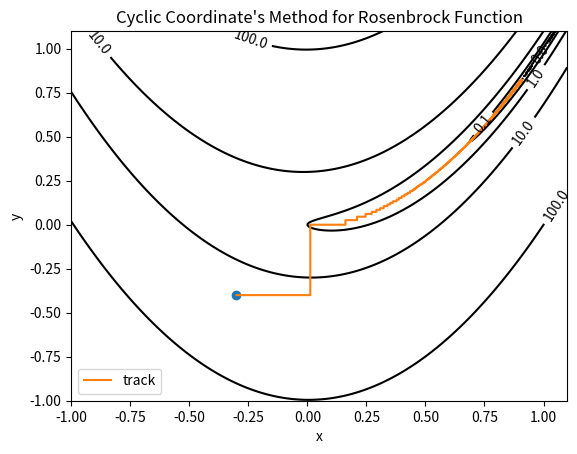

Generate this figure with matplotlib:
#!/usr/bin/env python3
# -*- coding: utf-8 -*-

"""
[redacted]
@file: CyclicCoordinate.py
@time: 2021/5/22 10:26
"""
import math
import time

import matplotlib.pyplot as plt
import numpy as np
from matplotlib import ticker


def f(x, y):
    return (1 - x) ** 2 + 100 * (y - x * x) ** 2


def H(x, y):
    return np.matrix([[1200 * x * x - 400 * y + 2, -400 * x],
                      [-400 * x, 200]])


def grad(x, y):
    return np.matrix([[2 * x - 2 + 400 * x * (x * x - y)],
                      [200 * (y - x * x)]])

def s(n):
    if n%2 == 0:
        return np.matrix([[1],[0]])
    else:
        return np.matrix([[0],[1]])

def advance_retreat_method( x, y, direction: list, step=0, delta=0.1) -> tuple:
    """
    find the initial section of step
    """
    point0 = (x,y)
    alpha0= step

    alpha1 = alpha0 + delta
    point1 = (point0[0]+direction[0]*delta, point0[1]+direction[1]*delta)
    if f(point0[0],point0[1]) < f(point1[0],point1[1]):
        while True:
            delta *= 2
            alpha2 = alpha0 - delta
            point2 = (point0[0] - direction[0] * delta, point0[1] - direction[1] * delta)
            if f(point2[0],point2[1]) < f(point0[0],point0[1]):
                alpha1, alpha0 = alpha0, alpha2
                point1, point0 = point0, point2
            else:
                return alpha2, alpha1
    else:
        while True:
            delta *= 2
            alpha2 = alpha1 + delta
            point2 = (point1[0] + direction[0] * delta, point1[1] + direction[1] * delta)
            if f(point2[0],point2[1]) < f(point1[0],point1[1]):
                alpha0, alpha1 = alpha1, alpha2
                point0, point1 = point1, point2
            else:
                return alpha0, alpha2

def goldsteinsearch(d,x,y, rho):
    '''
    线性搜索子函数
    当前迭代点x,y和当前搜索方向d
    '''
    d = np.squeeze(np.asarray(d))
    a,b = advance_retreat_method(x,y,d)

    golden_num = (math.sqrt(5) - 1) / 2
    p,q= a + (1 - golden_num) * (b - a), a + golden_num * (b - a)
    while abs(b - a) > rho:
        fp = f(x + p * d[0],y + p * d[1])
        fq = f(x + q * d[0],y + q * d[1])
        if fp<fq:
            b,q = q,p
            p = a + (1 - golden_num) * (b - a)
        else:
            a,p = p,q
            q = a + golden_num * (b - a)
    alpha = (a+b)/2
    return alpha


def calLambda(x, y, d):
    return goldsteinsearch(d,x,y,0.01)

def cyc_coo(x,y,n):
    lambda_ = calLambda(x,y,s(n))
    print(lambda_)
    delta = lambda_ * s(n)
    return delta


# ----- 绘制等高线 -----
# 数据数目
n = 256
# 定义x, y
x = np.linspace(-1, 1.1, n)
y = np.linspace(-1, 1.1, n)

# 生成网格数据
X, Y = np.meshgrid(x, y)

plt.figure()
# 填充等高线的颜色, 8是等高线分为几部分
plt.contourf(X, Y, f(X, Y), 5, alpha=0, cmap=plt.cm.hot)
# 绘制等高线
C = plt.contour(X, Y, f(X, Y), 8, locator=ticker.LogLocator(), colors='black', linewidth=0.01)
# 绘制等高线数据
plt.clabel(C, inline=True, fontsize=10)
# ---------------------

x = np.matrix([[-0.3],
               [-0.4]])

tol = 0.01
xv = [x[0, 0]]
yv = [x[1, 0]]

plt.plot(x[0, 0], x[1, 0], marker='o')
start = time.time()
for t in range(10000):
    x = np.matrix([[xv[-1]],
                  [yv[-1]]])
    delta = cyc_coo(x[0, 0], x[1, 0],t)
    x1 = x + delta
    if np.linalg.norm(grad(x1[0,0],x1[1,0])) < tol:
        break
    xv.append(x1[0, 0])
    yv.append(x1[1, 0])
end = time.time()
print("iteration:" + str(t))
print(xv)
print(yv)
print(xv[-1])
print(yv[-1])
print("耗时："+str(end-start))
plt.plot(xv, yv, label='track')
# plt.plot(xv, yv, label='track', marker='o')
plt.xlabel('x')
plt.ylabel('y')
plt.title('Cyclic Coordinate\'s Method for Rosenbrock Function')
plt.legend()
plt.show()

